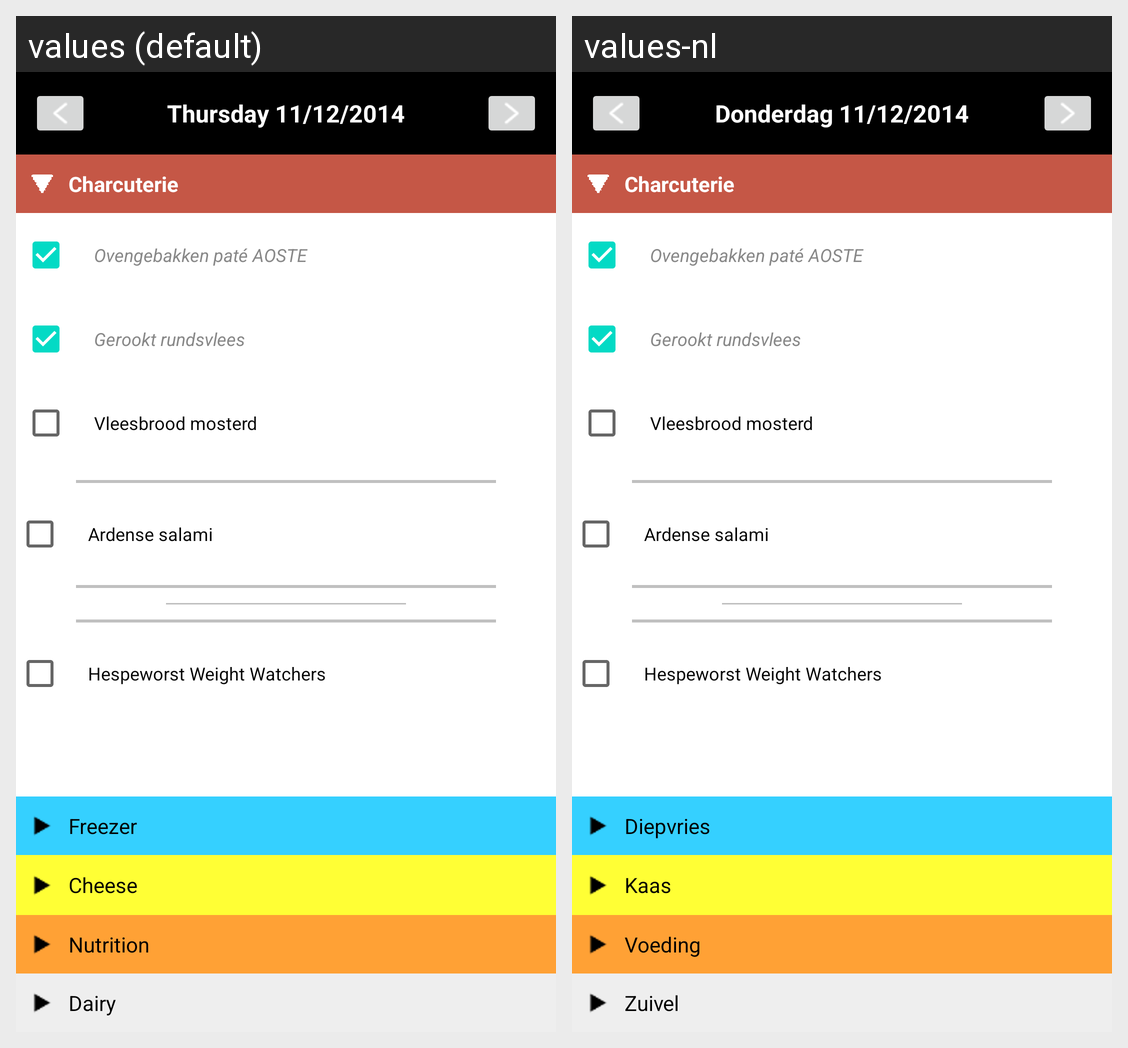

For this localized Android screen grid, give each drawn string resource with its value in every locale shown.
Android screen res/layout/test_activity_expiry_list.xml rendered under 2 locales, left to right: values (default), values-nl. Device: Nexus 5 (rendered at 1080×1920; each locale shown at half size, 540×960, under a caption strip naming it); theme AppTheme.
Strings drawn on this screen, with the default value and each locale's value (text and hints the layout hard-codes, and strings that could not be matched under every locale, appear in the picture but are not listed):

date
  values: Thursday 11/12/2014
  values-nl: Donderdag 11/12/2014

charcuterie
  values: Charcuterie
  values-nl: Charcuterie

pate
  values: Ovengebakken paté AOSTE
  values-nl: Ovengebakken paté AOSTE

rundsvlees
  values: Gerookt rundsvlees
  values-nl: Gerookt rundsvlees

vleesbrood
  values: Vleesbrood mosterd
  values-nl: Vleesbrood mosterd

salami
  values: Ardense salami
  values-nl: Ardense salami

hespeworst
  values: Hespeworst Weight Watchers
  values-nl: Hespeworst Weight Watchers

freezer
  values: Freezer
  values-nl: Diepvries

cheese
  values: Cheese
  values-nl: Kaas

nutrition
  values: Nutrition
  values-nl: Voeding

dairy
  values: Dairy
  values-nl: Zuivel
